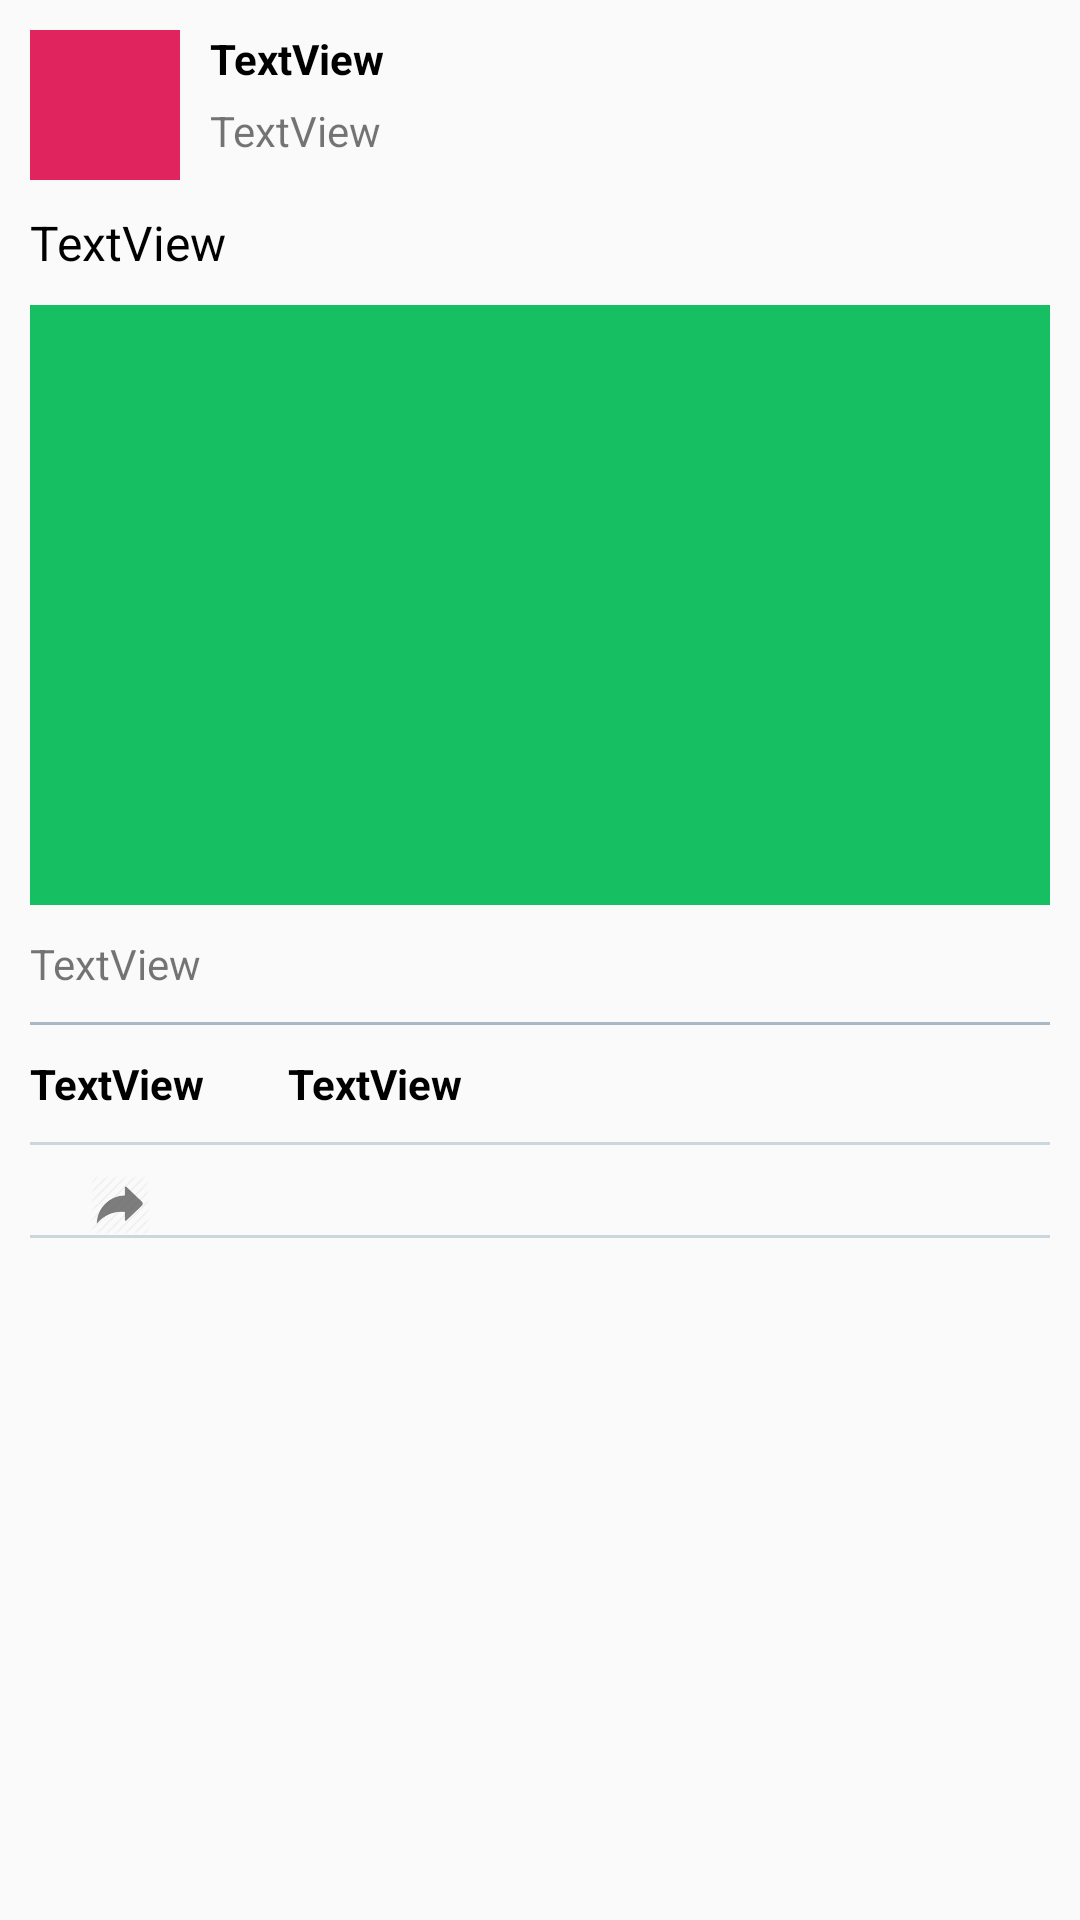

Reconstruct the res/layout file that produces this screen, plus the resources it refers to.
<!-- AndroidManifest.xml: application theme AppBaseTheme -->
<!-- res/layout/activity_detail.xml -->
<?xml version="1.0" encoding="utf-8"?>
<RelativeLayout xmlns:android="http://schemas.android.com/apk/res/android"
    xmlns:app="http://schemas.android.com/apk/res-auto"
    xmlns:tools="http://schemas.android.com/tools"
    android:layout_width="match_parent"
    android:layout_height="match_parent"
    tools:context="com.codepath.apps.restclienttemplate.DetailActivity">


    <ImageView
        android:id="@+id/ivProfileImage"
        android:layout_width="50dp"
        android:layout_height="50dp"
        android:layout_margin="10dp"
        android:layout_alignParentStart="true"
        android:layout_alignParentTop="true"
        app:srcCompat="@color/inline_action_like" />

    <TextView
        android:id="@+id/tvName"
        android:layout_width="wrap_content"
        android:layout_height="wrap_content"
        android:textSize="14sp"
        android:textColor="@color/black"
        android:layout_marginBottom="5dp"
        android:textStyle="bold"
        android:layout_alignTop="@+id/ivProfileImage"
        android:layout_toEndOf="@+id/ivProfileImage"
        android:text="TextView" />

    <TextView
        android:id="@+id/tvScreenName"
        android:layout_width="wrap_content"
        android:layout_height="wrap_content"
        android:layout_below="@+id/tvName"
        android:layout_toEndOf="@+id/ivProfileImage"
        android:text="TextView" />

    <TextView
        android:id="@+id/tvBody"
        android:layout_width="match_parent"
        android:layout_height="wrap_content"
        android:layout_marginLeft="10dp"
        android:textSize="16dp"
        android:textColor="@color/black"
        android:layout_marginRight="10dp"
        android:layout_below="@+id/ivProfileImage"
        android:text="TextView"
        android:layout_alignParentStart="true" />

    <ImageView
        android:id="@+id/ivMedia"
        android:layout_width="match_parent"
        android:layout_height="200dp"
        android:layout_alignParentStart="true"
        android:layout_below="@+id/tvBody"
        android:layout_margin="10dp"
        android:layout_marginTop="12dp"
        app:srcCompat="@color/inline_action_retweet" />

    <TextView
        android:id="@+id/tvDate"
        android:layout_width="wrap_content"
        android:layout_height="wrap_content"
        android:layout_alignStart="@+id/ivMedia"
        android:layout_below="@+id/ivMedia"
        android:text="TextView" />

    <ImageView
        android:id="@+id/ivLine2"
        android:layout_width="match_parent"
        android:layout_height="1dp"
        app:srcCompat="@color/light_gray"
        android:layout_margin="10dp"
        android:layout_below="@+id/tvNumRetweets"
        android:layout_alignParentStart="true" />

    <ImageView
        android:id="@+id/ivReply"
        android:layout_width="20dp"
        android:layout_height="20dp"
        android:layout_marginLeft="10dp"
        android:layout_marginRight="10dp"
        android:layout_alignEnd="@+id/ivProfileImage"
        android:layout_below="@+id/ivLine2"
        android:background="@android:color/transparent"
        app:srcCompat="@drawable/reply" />

    <ImageView
        android:id="@+id/ivRetweet"
        android:layout_width="20dp"
        android:layout_height="20dp"
        android:background="@android:color/transparent"
        app:srcCompat="@drawable/ic_vector_retweet_stroke"
        android:layout_above="@+id/ivLine3"
        android:layout_centerHorizontal="true" />

    <ImageView
        android:id="@+id/ivFavorite"
        android:layout_width="20dp"
        android:layout_height="20dp"
        android:layout_marginEnd="28dp"
        android:background="@android:color/transparent"
        app:srcCompat="@drawable/ic_vector_heart_stroke"
        android:layout_below="@+id/ivLine2"
        android:layout_alignEnd="@+id/ivLine3" />

    <ImageView
        android:id="@+id/ivLine3"
        android:layout_width="match_parent"
        android:layout_height="1dp"
        android:layout_marginLeft="10dp"
        android:layout_marginRight="10dp"
        app:srcCompat="@color/light_gray"
        android:layout_below="@+id/ivReply"
        android:layout_alignParentStart="true" />


    <ImageView
        android:id="@+id/ivLine1"
        android:layout_width="match_parent"
        android:layout_height="1dp"
        android:layout_margin="10dp"
        android:layout_alignParentStart="true"
        android:layout_below="@+id/tvDate"
        app:srcCompat="@color/inline_action" />

    <TextView
        android:id="@+id/tvNumRetweets"
        android:layout_width="wrap_content"
        android:layout_height="wrap_content"
        android:layout_alignStart="@+id/ivLine1"
        android:layout_below="@+id/ivLine1"
        android:textStyle="bold"
        android:textColor="@color/black"
        android:text="TextView" />

    <TextView
        android:id="@+id/tvNumFavorites"
        android:layout_width="wrap_content"
        android:layout_height="wrap_content"
        android:textColor="@color/black"
        android:layout_alignBaseline="@+id/tvNumRetweets"
        android:layout_alignBottom="@+id/tvNumRetweets"
        android:textStyle="bold"
        android:layout_marginStart="26dp"
        android:layout_toEndOf="@+id/ivProfileImage"
        android:text="TextView" />

    <android.support.v7.widget.RecyclerView
        android:id="@+id/rvTweet"
        android:layout_width="match_parent"
        android:layout_height="match_parent"
        android:layout_alignParentStart="true"
        android:layout_below="@+id/ivLine3" />
</RelativeLayout>
<!-- resources referenced by this layout -->
<resources>
  <color name="black">#000000</color>
  <color name="inline_action">@color/medium_gray</color>
  <color name="inline_action_like">@color/medium_red</color>
  <color name="inline_action_retweet">@color/medium_green</color>
  <color name="light_gray">#ccd6dd</color>
  <!-- drawable reply: png bitmap (drawable-hdpi, 2419 bytes) -->
  <style name="AppBaseTheme" parent="Theme.AppCompat.Light.DarkActionBar">
          
          <item name="colorPrimary">@color/twitter_blue_30</item>
          <item name="colorPrimaryDark">@color/twitter_blue_50</item>
          <item name="colorAccent">@color/inline_action_like</item>
          <item name="android:colorForeground">@color/twitter_blue</item>
          <item name="android:textColorSecondary">@color/twitter_blue_50</item>
      </style>
  <color name="medium_gray">#ffaab8c2</color>
  <color name="medium_red">#e0245e</color>
  <color name="medium_green">#ff17bf63</color>
  <color name="twitter_blue_30">#4d1da1f2</color>
  <color name="twitter_blue_50">#801da1f2</color>
  <color name="twitter_blue">#5aa6d5</color>
</resources>
